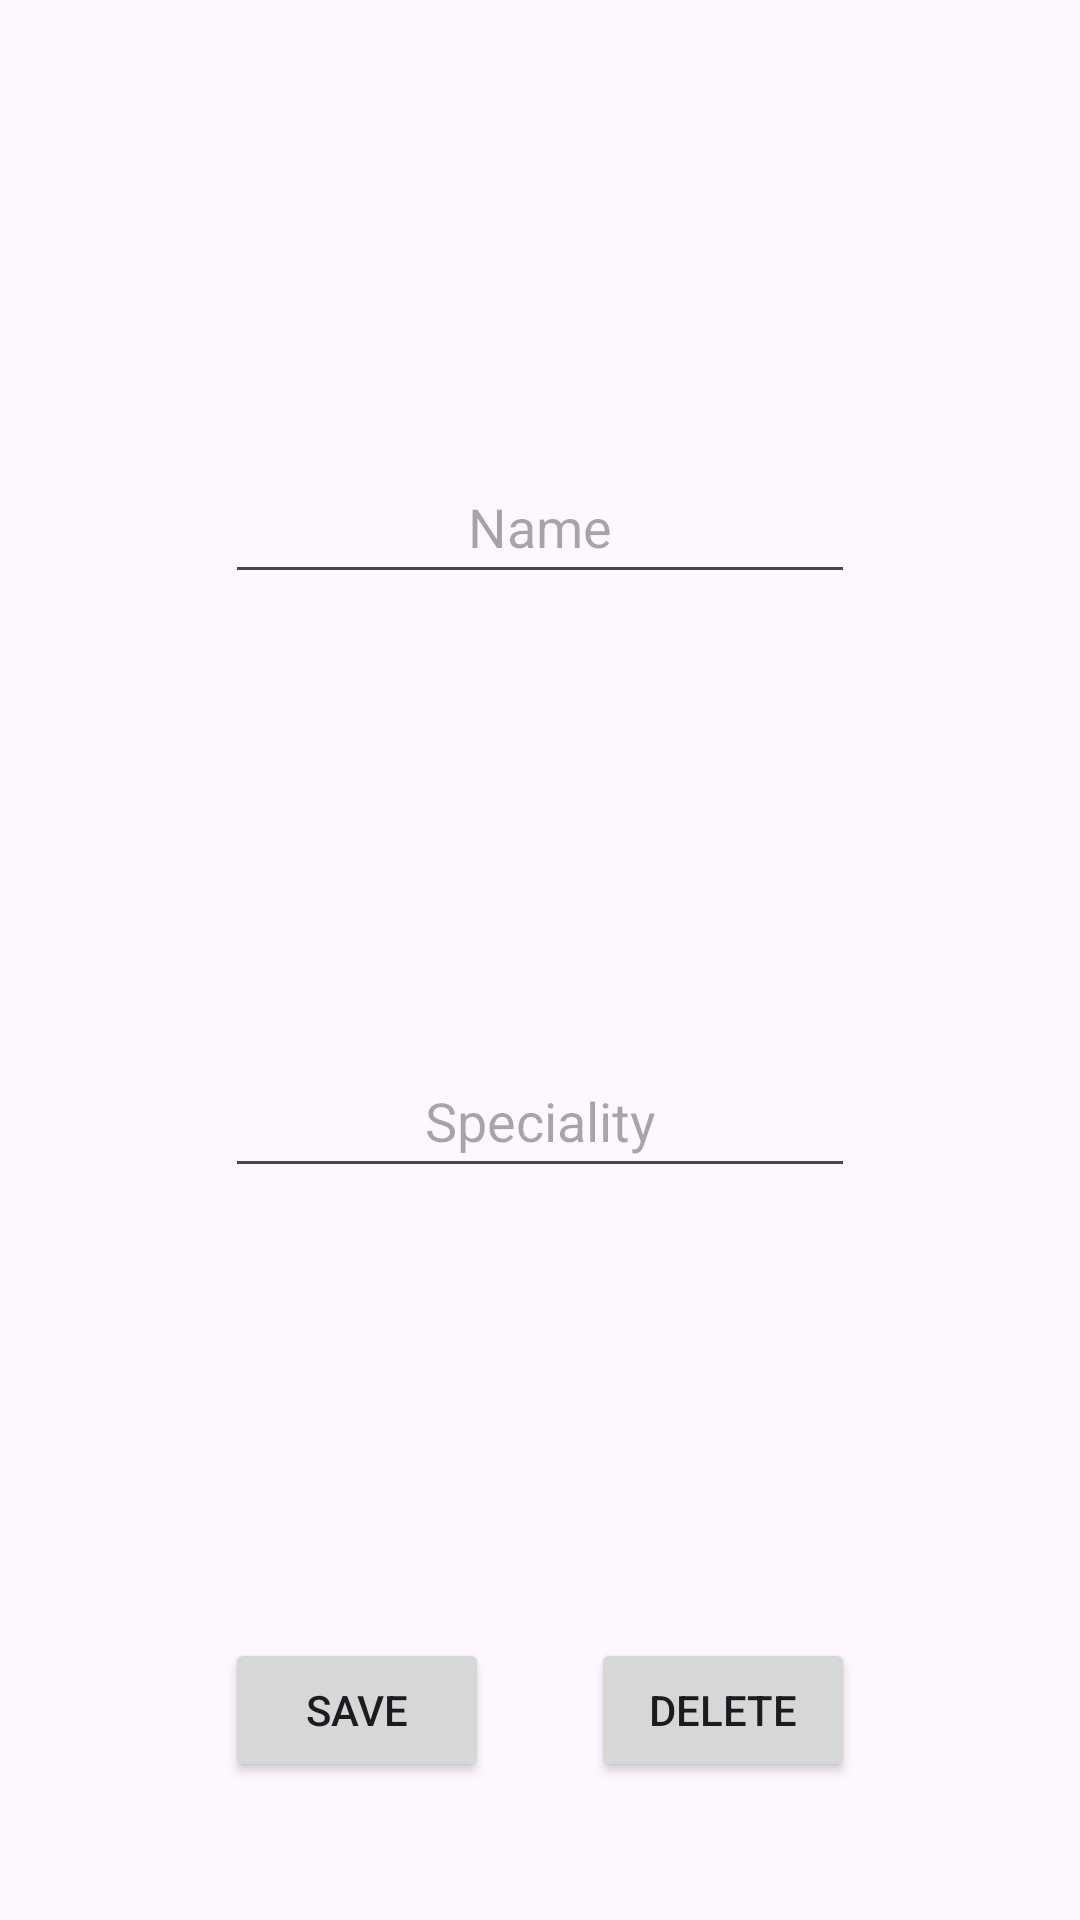

This screen was rendered from an Android layout file. Write that file and the resources it references.
<!-- AndroidManifest.xml: application theme Theme.YouHealthy -->
<!-- res/layout/fragment_doctor.xml -->
<?xml version="1.0" encoding="utf-8"?>
<ScrollView xmlns:android="http://schemas.android.com/apk/res/android"
    xmlns:app="http://schemas.android.com/apk/res-auto"
    xmlns:tools="http://schemas.android.com/tools"
    android:id="@+id/layoutDoctor"
    android:layout_width="match_parent"
    android:layout_height="match_parent"
    tools:context=".view.fragments.DoctorFragment">

    <androidx.constraintlayout.widget.ConstraintLayout
        android:id="@+id/clDoctor"
        android:layout_width="match_parent"
        android:layout_height="match_parent">

        <EditText
            android:id="@+id/etNameDoctor"
            android:layout_width="wrap_content"
            android:layout_height="wrap_content"
            android:layout_marginTop="150dp"
            android:ems="10"
            android:hint="@string/et_name_doctor"
            android:inputType="text"
            android:minHeight="48dp"
            android:textAlignment="center"
            app:layout_constraintEnd_toEndOf="parent"
            app:layout_constraintHorizontal_bias="0.5"
            app:layout_constraintStart_toStartOf="parent"
            app:layout_constraintTop_toTopOf="parent" />

        <EditText
            android:id="@+id/etSpecialityDoctor"
            android:layout_width="wrap_content"
            android:layout_height="wrap_content"
            android:layout_marginTop="150dp"
            android:ems="10"
            android:hint="@string/et_speciality_doctor"
            android:inputType="text"
            android:minHeight="48dp"
            android:textAlignment="center"
            app:layout_constraintEnd_toEndOf="parent"
            app:layout_constraintHorizontal_bias="0.5"
            app:layout_constraintStart_toStartOf="parent"
            app:layout_constraintTop_toBottomOf="@+id/etNameDoctor" />

        <Button
            android:id="@+id/btDeleteDoctor"
            android:layout_width="wrap_content"
            android:layout_height="wrap_content"
            android:layout_marginTop="150dp"
            android:layout_marginEnd="75dp"
            android:text="@string/bt_delete"
            app:layout_constraintEnd_toEndOf="parent"
            app:layout_constraintTop_toBottomOf="@+id/etSpecialityDoctor" />

        <Button
            android:id="@+id/btSaveDoctor"
            android:layout_width="wrap_content"
            android:layout_height="wrap_content"
            android:layout_marginStart="75dp"
            android:layout_marginTop="150dp"
            android:text="@string/bt_save"
            app:layout_constraintStart_toStartOf="parent"
            app:layout_constraintTop_toBottomOf="@+id/etSpecialityDoctor" />
    </androidx.constraintlayout.widget.ConstraintLayout>

</ScrollView>
<!-- resources referenced by this layout -->
<resources>
  <string name="bt_delete">Delete</string>
  <string name="bt_save">Save</string>
  <string name="et_name_doctor">Name</string>
  <string name="et_speciality_doctor">Speciality</string>
  <style name="Theme.YouHealthy" parent="Base.Theme.YouHealthy" />
  <style name="Base.Theme.YouHealthy" parent="Theme.Material3.DayNight.NoActionBar">
  
          
          
      </style>
</resources>
